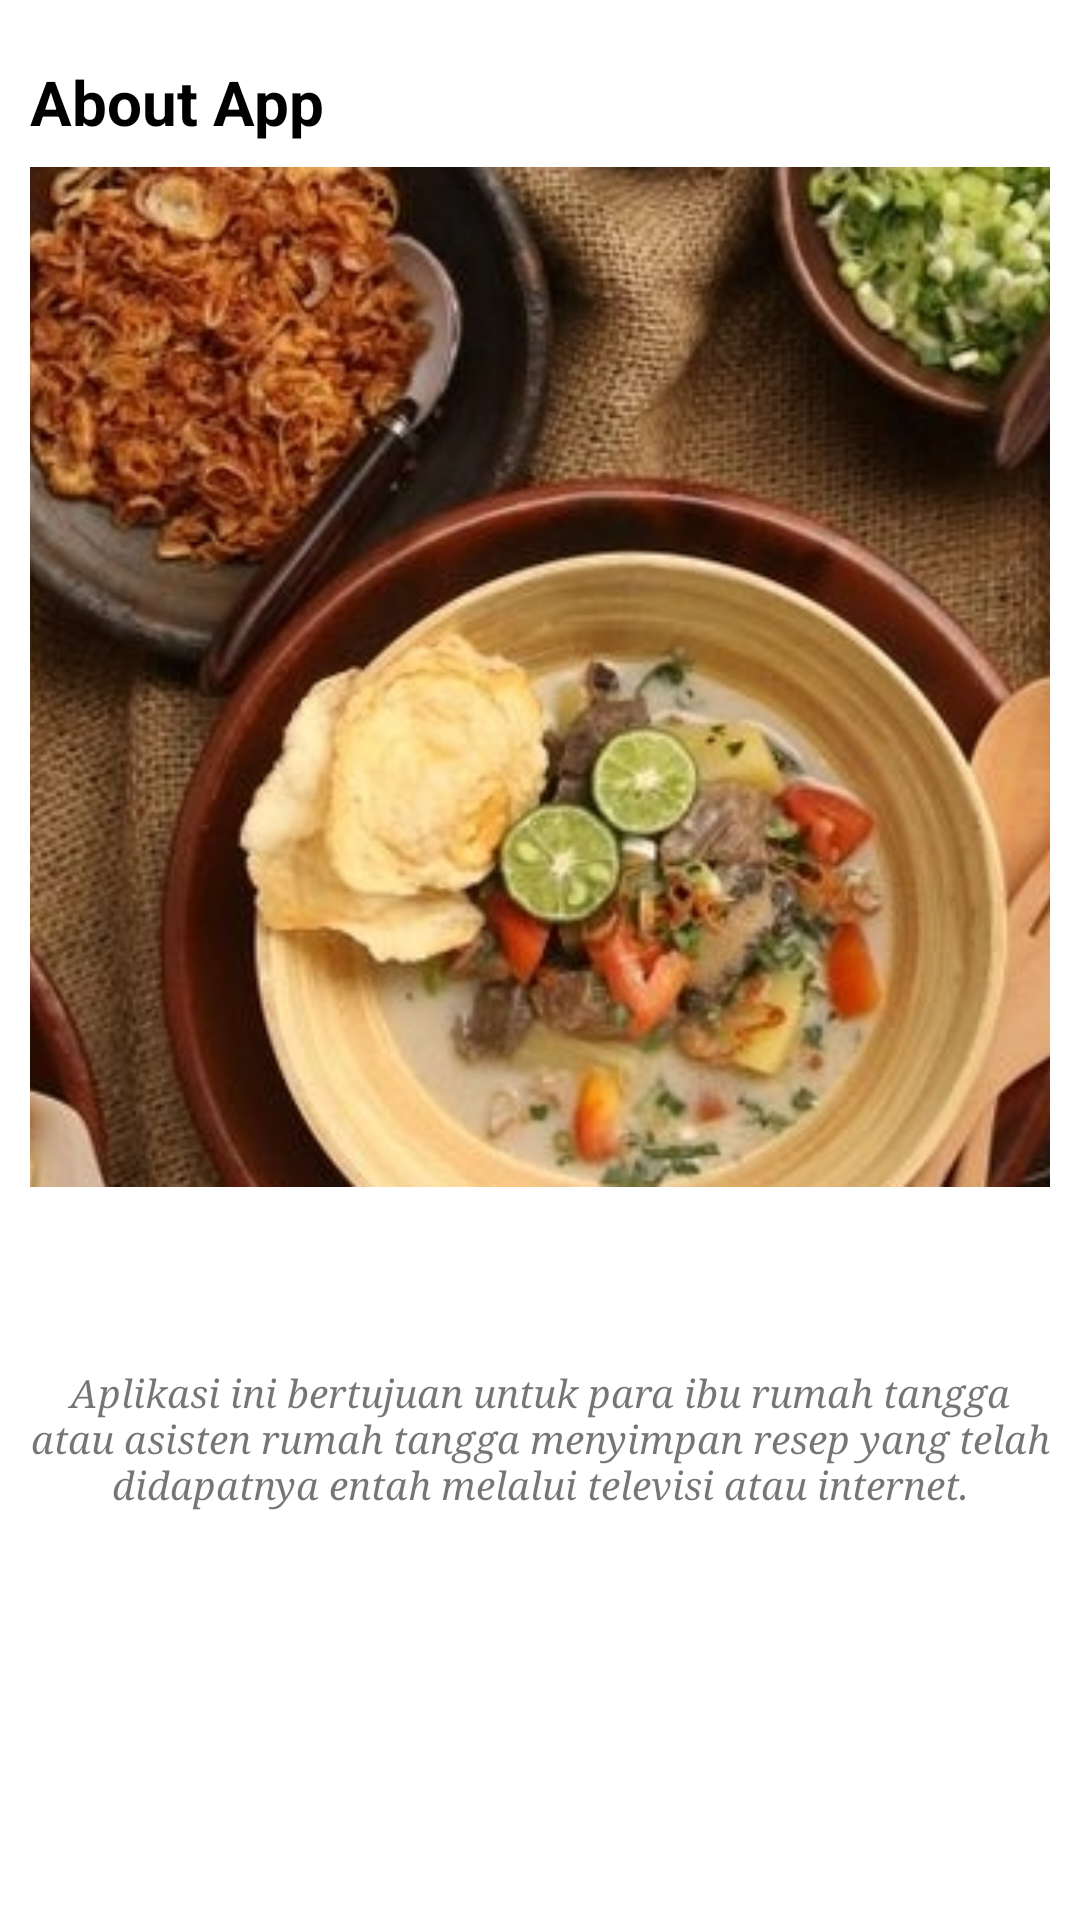

Reconstruct the res/layout file that produces this screen, plus the resources it refers to.
<!-- AndroidManifest.xml: application theme Theme.AplikasiResepMakanan -->
<!-- res/layout/fragment_about_app.xml -->
<?xml version="1.0" encoding="utf-8"?>
<RelativeLayout xmlns:android="http://schemas.android.com/apk/res/android"
    xmlns:tools="http://schemas.android.com/tools"
    android:layout_width="match_parent"
    android:layout_height="match_parent"
    tools:context=".AboutAppFragment">

    <LinearLayout
        android:layout_width="wrap_content"
        android:layout_height="wrap_content"
        android:layout_centerHorizontal="true"
        android:orientation="vertical">

        <TextView
            android:id="@+id/txtAboutMe"
            android:layout_width="wrap_content"
            android:layout_height="wrap_content"
            android:text="About App"
            android:textColor="@color/black"
            android:textStyle="bold"
            android:textSize="10pt"
            android:layout_marginTop="20dp"
            android:layout_marginBottom="8dp"/>

        <ImageView
            android:layout_width="340dp"
            android:layout_height="340dp"
            android:src="@drawable/makan2"
            android:scaleType="centerCrop"
            android:id="@+id/imgSaya"
            android:layout_below="@id/txtAboutMe"
            android:layout_marginBottom="60dp"/>

        <TextView
            android:layout_width="340dp"
            android:layout_height="wrap_content"
            android:text="Aplikasi ini bertujuan untuk para ibu rumah tangga atau asisten rumah tangga menyimpan resep yang telah didapatnya entah melalui televisi atau internet."
            android:layout_below="@+id/imgSaya"
            android:textStyle="italic"
            android:fontFamily="serif"
            android:textSize="13dp"
            android:textAlignment="center"/>

    </LinearLayout>

</RelativeLayout>
<!-- resources referenced by this layout -->
<resources>
  <!-- drawable makan2: jpg bitmap (drawable, 204106 bytes) -->
  <style name="Theme.AplikasiResepMakanan" parent="Theme.MaterialComponents.DayNight.DarkActionBar">
          
          <item name="colorPrimary">@color/purple_500</item>
          <item name="colorPrimaryVariant">@color/purple_700</item>
          <item name="colorOnPrimary">@color/white</item>
          
          <item name="colorSecondary">@color/teal_200</item>
          <item name="colorSecondaryVariant">@color/teal_700</item>
          <item name="colorOnSecondary">@color/black</item>
          
          <item name="android:statusBarColor" tools:targetApi="l">?attr/colorPrimaryVariant</item>
          
      </style>
  <!-- not gathered from this repository: default colours our renderer supplied (Android Studio template values) -->
  <color name="purple_500">#FF6200EE</color>
  <color name="purple_700">#FF3700B3</color>
  <color name="teal_200">#FF03DAC5</color>
  <color name="teal_700">#FF018786</color>
  <color name="black">#FF000000</color>
  <color name="white">#FFFFFFFF</color>
</resources>
